2-way image classification set "holo2bright" from GitHub (DeepTrackAI/holo2bright_dataset); label vocabulary: brightfield microscopy, holography microscopy.

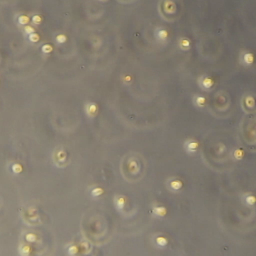
Label: brightfield microscopy

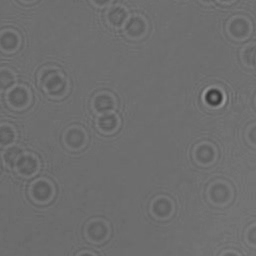
Label: holography microscopy

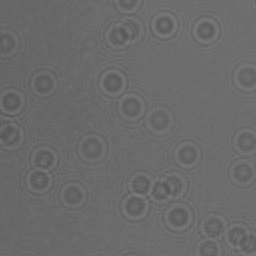
Label: holography microscopy

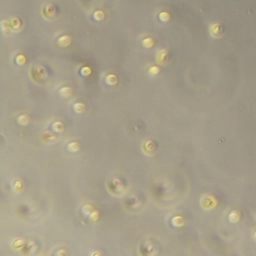
Label: brightfield microscopy

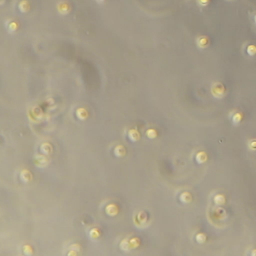
Label: brightfield microscopy

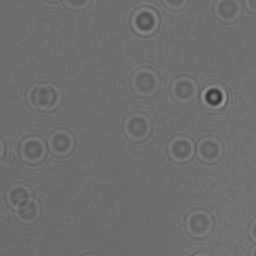
Label: holography microscopy
